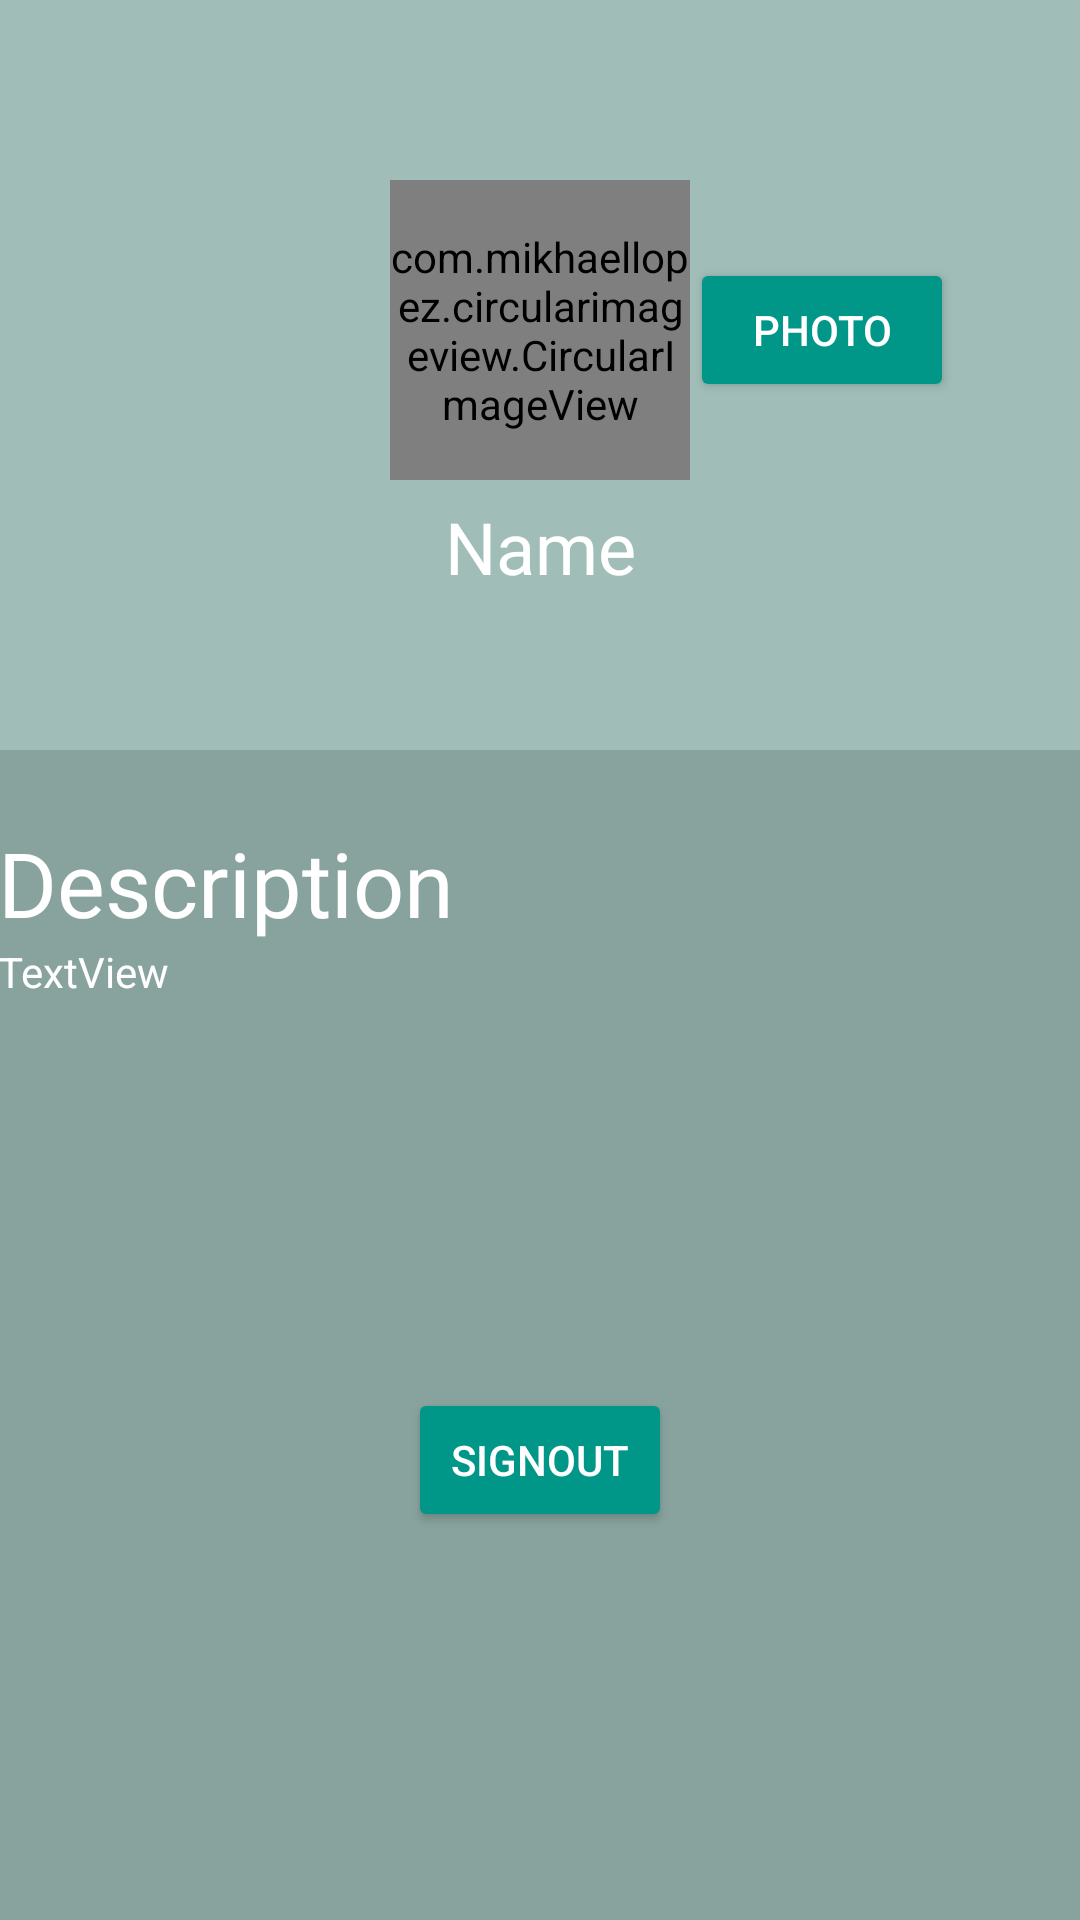

This screen was rendered from an Android layout file. Write that file and the resources it references.
<!-- AndroidManifest.xml: application theme Theme.RoleManager -->
<!-- res/layout/fragment_profile.xml -->
<?xml version="1.0" encoding="utf-8"?>
<androidx.constraintlayout.widget.ConstraintLayout xmlns:android="http://schemas.android.com/apk/res/android"
    xmlns:app="http://schemas.android.com/apk/res-auto"
    xmlns:tools="http://schemas.android.com/tools"
    android:layout_width="match_parent"
    android:layout_height="match_parent"
    android:background="@color/background">

    <LinearLayout
        android:id="@+id/linearLayout2"
        android:layout_width="409dp"
        android:layout_height="250dp"
        android:background="@color/background2"
        android:orientation="horizontal"
        app:layout_constraintEnd_toEndOf="parent"
        app:layout_constraintStart_toStartOf="parent"
        app:layout_constraintTop_toTopOf="parent">

    </LinearLayout>

    <com.mikhaellopez.circularimageview.CircularImageView
        android:id="@+id/imageToChange"
        android:layout_width="100dp"
        android:layout_height="100dp"
        android:layout_marginTop="60dp"

        app:civ_border_width="2dp"
        app:civ_shadow="false"
        app:layout_constraintLeft_toLeftOf="parent"
        app:layout_constraintRight_toRightOf="parent"
        app:layout_constraintTop_toTopOf="parent"
        app:srcCompat="@drawable/ic_launcher_background" />

    <Button
        android:id="@+id/addPhoto"
        android:layout_width="wrap_content"
        android:layout_height="wrap_content"
        android:layout_weight="1"
        android:text="photo"
        android:backgroundTint="@color/leptons"
        android:textColor="#FFFFFF"
        app:layout_constraintBottom_toBottomOf="@+id/imageToChange"
        app:layout_constraintStart_toEndOf="@+id/imageToChange"
        app:layout_constraintTop_toTopOf="@+id/imageToChange" />

    <TextView
        android:id="@+id/editText_name"
        android:layout_width="wrap_content"
        android:layout_height="wrap_content"
        android:layout_marginTop="6dp"
        android:layout_weight="1"
        android:text="Name"
        android:textColor="#FFFFFF"
        android:textSize="24dp"
        app:layout_constraintEnd_toEndOf="@+id/linearLayout2"
        app:layout_constraintStart_toStartOf="@+id/linearLayout2"
        app:layout_constraintTop_toBottomOf="@+id/imageToChange" />

    <TextView
        android:id="@+id/textView6"
        android:layout_width="wrap_content"
        android:layout_height="wrap_content"
        android:layout_marginTop="24dp"
        android:layout_marginEnd="210dp"
        android:text="Description"
        android:textColor="#FFFFFF"
        android:textSize="30sp"
        app:layout_constraintEnd_toEndOf="parent"
        app:layout_constraintStart_toStartOf="parent"
        app:layout_constraintTop_toBottomOf="@+id/linearLayout2" />

    <TextView
        android:id="@+id/editText_bio"
        android:layout_width="0dp"
        android:layout_height="wrap_content"
        android:text="TextView"
        android:textColor="#FFFFFF"
        app:layout_constraintEnd_toEndOf="parent"
        app:layout_constraintStart_toStartOf="@+id/textView6"
        app:layout_constraintTop_toBottomOf="@+id/textView6" />

    <Button
        android:id="@+id/SignOut"
        android:layout_width="wrap_content"
        android:layout_height="wrap_content"
        android:backgroundTint="@color/leptons"
        android:text="SignOut"
        android:textColor="#FFFFFF"
        app:layout_constraintBottom_toBottomOf="parent"
        app:layout_constraintEnd_toEndOf="parent"
        app:layout_constraintStart_toStartOf="parent"
        app:layout_constraintTop_toBottomOf="@+id/editText_bio" />

</androidx.constraintlayout.widget.ConstraintLayout>
<!-- resources referenced by this layout -->
<resources>
  <color name="background">#88A39E</color>
  <color name="background2">#A0BDB8</color>
  <color name="leptons">#009688</color>
  <style name="Theme.RoleManager" parent="Theme.AppCompat.Light.NoActionBar">
          
          <item name="colorPrimary">@color/purple_500</item>
          <item name="colorPrimaryVariant">@color/purple_700</item>
          <item name="colorOnPrimary">@color/white</item>
          
          <item name="colorSecondary">@color/teal_200</item>
          <item name="colorSecondaryVariant">@color/teal_700</item>
          <item name="colorOnSecondary">@color/black</item>
          
          <item name="android:statusBarColor" tools:targetApi="l">?attr/colorPrimaryVariant</item>
          
      </style>
  <color name="purple_500">#FF6200EE</color>
  <color name="purple_700">#FF3700B3</color>
  <color name="white">#FFFFFFFF</color>
  <color name="teal_200">#FF03DAC5</color>
  <color name="teal_700">#FF018786</color>
  <color name="black">#FF000000</color>
</resources>
